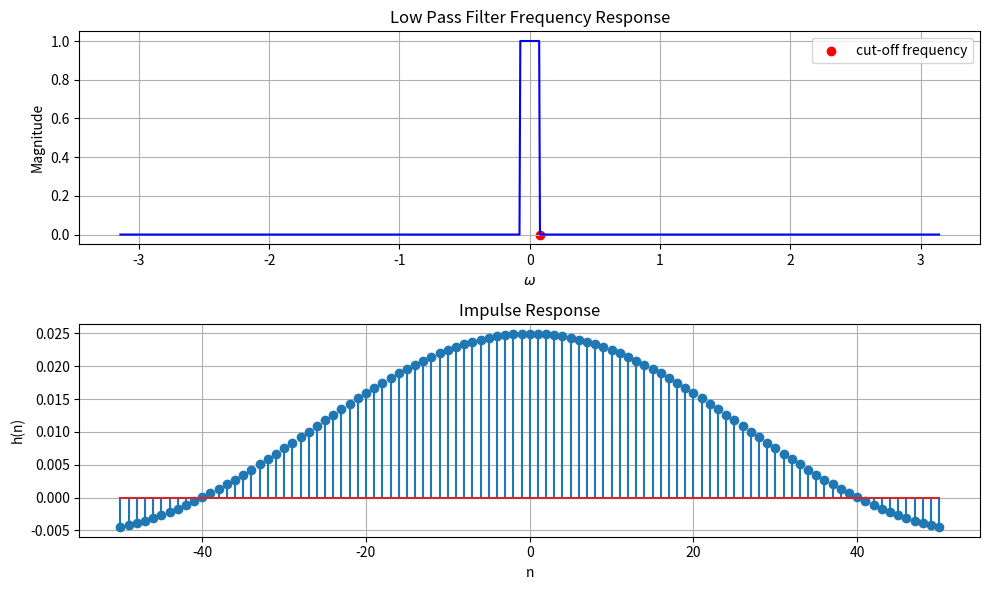

Here is the Python script that generated this plot: (Note: this script raises an exception after producing the figure.)
import numpy as np
import matplotlib.pyplot as plt
from scipy import signal

# Define the cutoff frequency
wc = 0.157/2

# Create a frequency vector
w = np.linspace(-np.pi, np.pi, 1000)

# Define the magnitude response
magnitude_response = np.zeros_like(w)
magnitude_response[np.abs(w) <= wc] = 1

# Compute the phase response (it's zero for simplicity)
phase_response = np.zeros_like(w)


h = magnitude_response * np.exp(1j * phase_response)

# Plot the frequency response
plt.figure(figsize=(10, 6))
plt.subplot(2, 1, 1)
plt.plot(w, np.abs(h), 'b')
plt.scatter(wc,0, color='r' , label='cut-off frequency') 

plt.title('Low Pass Filter Frequency Response')
plt.xlabel(r'$\omega$')
plt.ylabel('Magnitude')
plt.legend()
plt.grid()


n = np.arange(-50, 51)
impulse_response = np.zeros_like(n, dtype=float)
for i, ni in enumerate(n):
    if ni == 0:
        impulse_response[i] = wc / np.pi
    else:
        impulse_response[i] = np.sin(wc * ni) / (ni * np.pi)

# Plot the impulse response
plt.subplot(2, 1, 2)
plt.stem(n, impulse_response)
plt.title('Impulse Response')
plt.xlabel('n')
plt.ylabel('h(n)')
plt.grid()

plt.tight_layout()
plt.savefig('../figs/LPF_FIR.png')
